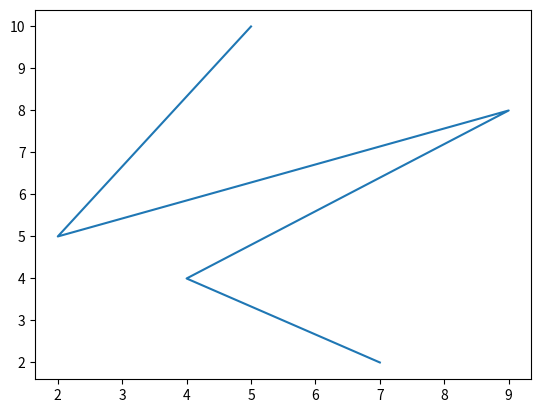

This chart was generated by the following Python code:
# importing matplotlib module
from matplotlib import pyplot as plt

# x-axis values
x = [5, 2, 9, 4, 7]

# Y-axis values
y = [10, 5, 8, 4, 2]

# Function to plot
plt.plot(x, y)

# function to show the plot
plt.show()